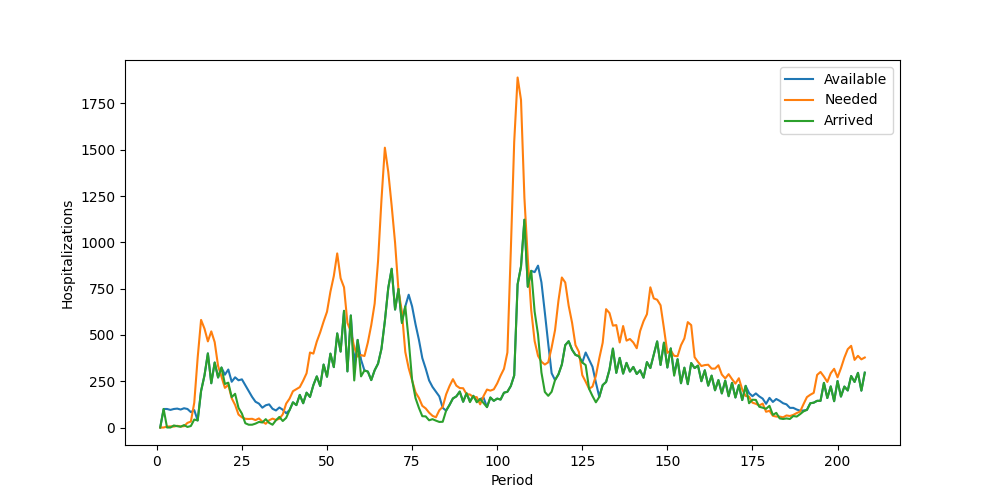

The table this chart was drawn from, first rows:
Period, Inventory, Arrived, Available, Needed, Succeeded, Failed, Lost
1, 0, 0, 0, 0, 0, 0, 0
2, 0, 100, 100, 0, 0, 0, 0
3, 100, 0, 100, 5, 5, 0, 0
4, 95, 0, 95, 6, 6, 0, 0
5, 89, 11, 100, 5, 5, 0, 0
6, 95, 7, 102, 9, 9, 0, 0
7, 93, 4, 97, 6, 6, 0, 0
8, 91, 13, 104, 7, 7, 0, 0
9, 97, 3, 100, 25, 25, 0, 0
10, 75, 8, 83, 32, 32, 0, 0
11, 51, 43, 94, 134, 94, 40, 0
12, 0, 38, 38, 377, 38, 339, 0
13, 0, 197, 197, 581, 197, 384, 0
14, 0, 281, 281, 534, 281, 253, 0
15, 0, 400, 400, 465, 400, 65, 0
16, 0, 239, 239, 519, 239, 280, 0
17, 0, 351, 351, 461, 351, 110, 0
18, 0, 270, 270, 332, 270, 62, 0
19, 0, 324, 324, 274, 274, 0, 0
20, 50, 235, 285, 214, 214, 0, 0
21, 71, 242, 313, 230, 230, 0, 0
22, 83, 164, 247, 158, 158, 0, 0
23, 89, 182, 271, 122, 122, 0, 0
24, 149, 106, 255, 70, 70, 0, 0
25, 185, 75, 260, 55, 55, 0, 0
26, 205, 23, 228, 47, 47, 0, 0
27, 181, 15, 196, 46, 46, 0, 0
28, 150, 15, 165, 47, 47, 0, 0
29, 118, 21, 139, 40, 40, 0, 0
30, 99, 30, 129, 49, 49, 0, 0
31, 80, 27, 107, 32, 32, 0, 0
32, 75, 45, 120, 20, 20, 0, 0
33, 100, 25, 125, 39, 39, 0, 0
34, 86, 15, 101, 48, 48, 0, 0
35, 53, 39, 92, 41, 41, 0, 0
36, 51, 57, 108, 47, 47, 0, 0
37, 61, 35, 96, 71, 71, 0, 0
38, 25, 52, 77, 129, 77, 52, 0
39, 0, 94, 94, 156, 94, 62, 0
40, 0, 136, 136, 196, 136, 60, 0
41, 0, 121, 121, 207, 121, 86, 0
42, 0, 176, 176, 218, 176, 42, 0
43, 0, 131, 131, 253, 131, 122, 0
44, 0, 188, 188, 293, 188, 105, 0
45, 0, 165, 165, 405, 165, 240, 0
46, 0, 229, 229, 399, 229, 170, 0
47, 0, 276, 276, 464, 276, 188, 0
48, 0, 224, 224, 514, 224, 290, 0
49, 0, 340, 340, 572, 340, 232, 0
50, 0, 274, 274, 625, 274, 351, 0
51, 0, 399, 399, 733, 399, 334, 0
52, 0, 326, 326, 818, 326, 492, 0
53, 0, 508, 508, 940, 508, 432, 0
54, 0, 410, 410, 806, 410, 396, 0
55, 0, 630, 630, 757, 630, 127, 0
56, 0, 303, 303, 565, 303, 262, 0
57, 0, 605, 605, 518, 518, 0, 0
58, 87, 254, 341, 434, 341, 93, 0
59, 0, 473, 473, 383, 383, 0, 0
60, 90, 276, 366, 391, 366, 25, 0
... 148 more rows
